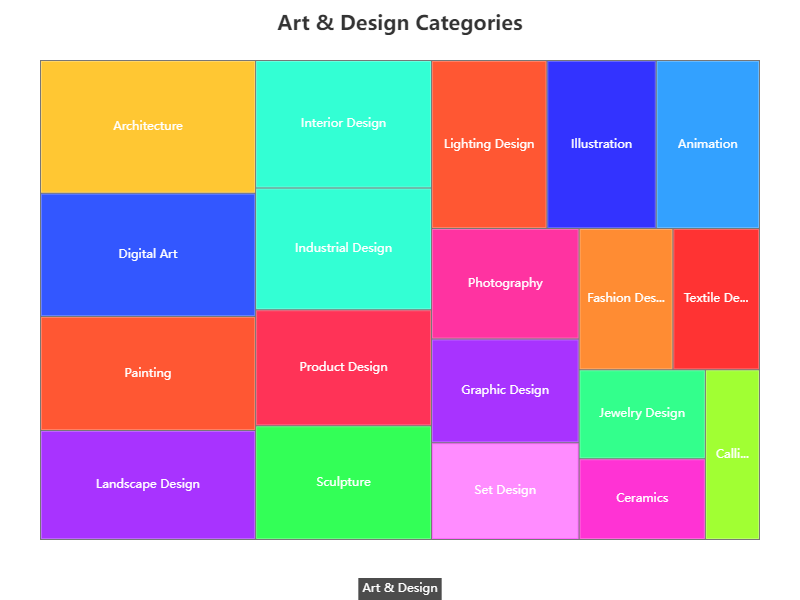

The data file committed next to this chart (first rows):
Category, Subcategory, Value
Art & Design, Painting, 120
Art & Design, Sculpture, 98
Art & Design, Digital Art, 130
Art & Design, Photography, 80
Art & Design, Fashion Design, 65
Art & Design, Interior Design, 110
Art & Design, Graphic Design, 75
Art & Design, Architecture, 140
Art & Design, Textile Design, 60
Art & Design, Ceramics, 50
Art & Design, Jewelry Design, 55
Art & Design, Calligraphy, 45
Art & Design, Illustration, 90
Art & Design, Product Design, 100
Art & Design, Animation, 85
Art & Design, Set Design, 70
Art & Design, Lighting Design, 95
Art & Design, Industrial Design, 105
Art & Design, Landscape Design, 115
